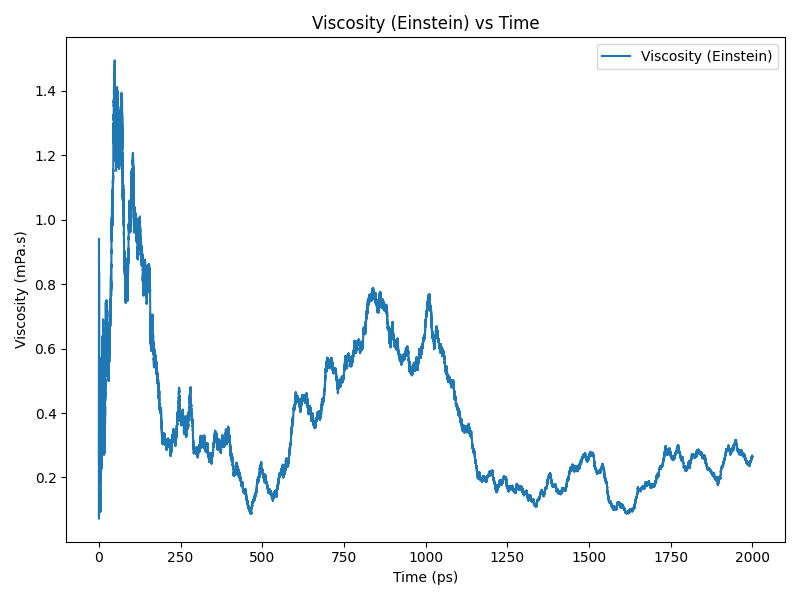

Data behind this chart, as committed beside it:
time(ps), viscosity(Pa.s)
0.0, 0.0002477
0.2, 0.0009365
0.4, 0.0007148
0.6, 0.0005159
0.8, 0.0003993
1.0, 0.0003119
1.2, 9.420772860076566e-05
1.4, 0.0001561
1.6, 0.0001582
1.8, 0.0001589
2.0, 0.0001186
2.2, 0.0001697
2.4, 0.0002668
2.6, 0.0002779
2.8, 0.000274
3.0, 0.0001956
3.2, 0.0001821
3.4, 0.0001563
3.6, 0.0001012
3.8, 0.0001165
4.0, 0.0001103
4.2, 0.0001131
4.4, 0.0001094
4.6, 0.000117
4.8, 0.0001438
5.0, 0.0001379
5.2, 0.0001452
5.4, 0.0001443
5.6, 0.0001622
5.8, 0.0001906
6.0, 0.0002224
6.2, 0.000265
6.4, 0.0002768
6.6, 0.0003644
6.8, 0.0004365
7.0, 0.0004991
7.2, 0.0005215
7.4, 0.0005436
7.6, 0.0005244
7.8, 0.0004939
8.0, 0.0004098
8.2, 0.0003305
8.4, 0.0002343
8.6, 0.0002728
8.8, 0.0002685
9.0, 0.0002414
9.2, 0.000247
9.4, 0.0002806
9.6, 0.0003596
9.8, 0.0003463
10.0, 0.0003813
10.2, 0.0003893
10.4, 0.0004003
10.6, 0.0005096
10.8, 0.0005893
11.0, 0.0006158
11.2, 0.0006294
11.4, 0.0005658
11.6, 0.0005588
11.8, 0.0005644
... 9,940 more rows
